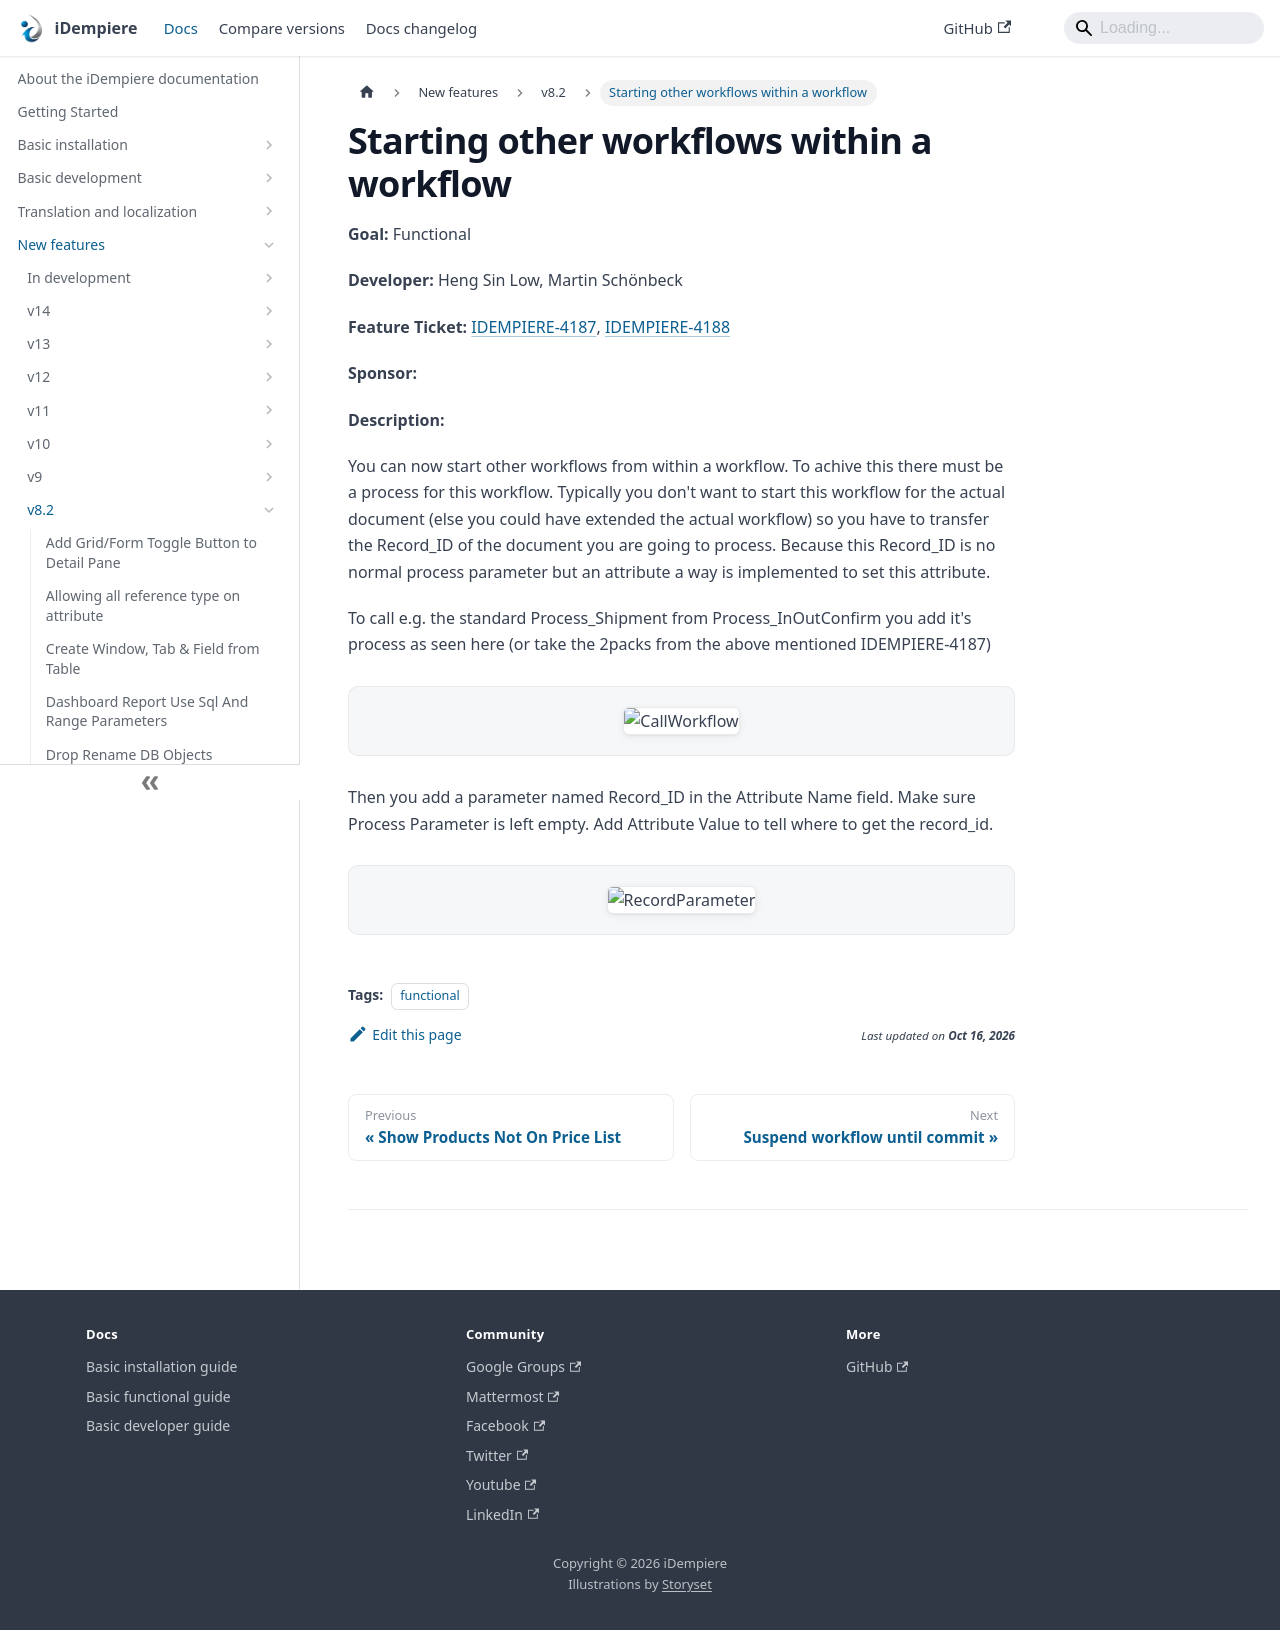

repository: idempiere/idempiere.github.io · page: docs/new-features/v8.2/starting-other-workflows-within-a-workflow.html · generator: docusaurus

---
sidebar_position: 14
sidebar_label: "Starting other workflows within a workflow"
description: "You can now start other workflows from within a workflow."
tags: [functional]
---
# Starting other workflows within a workflow

**Goal:** Functional

**Developer:**  Heng Sin Low, Martin Schönbeck

**Feature Ticket:** [IDEMPIERE-4187](https://idempiere.atlassian.net/browse/IDEMPIERE-4187), [IDEMPIERE-4188](https://idempiere.atlassian.net/browse/IDEMPIERE-4188)

**Sponsor:**

**Description:**

You can now start other workflows from within a workflow. To achive this there must be a process for this workflow. Typically you don't want to start this workflow for the actual document (else you could have extended the actual workflow) so you have to transfer the Record_ID of the document you are going to process. Because this Record_ID is no normal process parameter but an attribute a way is implemented to set this attribute.

To call e.g. the standard Process_Shipment from Process_InOutConfirm you add it's process as seen here (or take the 2packs from the above mentioned IDEMPIERE-4187)

![CallWorkflow](pathname:///img/new-features/v8.2/CallWorkflow.png)

Then you add a parameter named Record_ID in the Attribute Name field. Make sure Process Parameter is left empty. Add Attribute Value to tell where to get the record_id.

![RecordParameter](pathname:///img/new-features/v8.2/RecordParameter.png)
